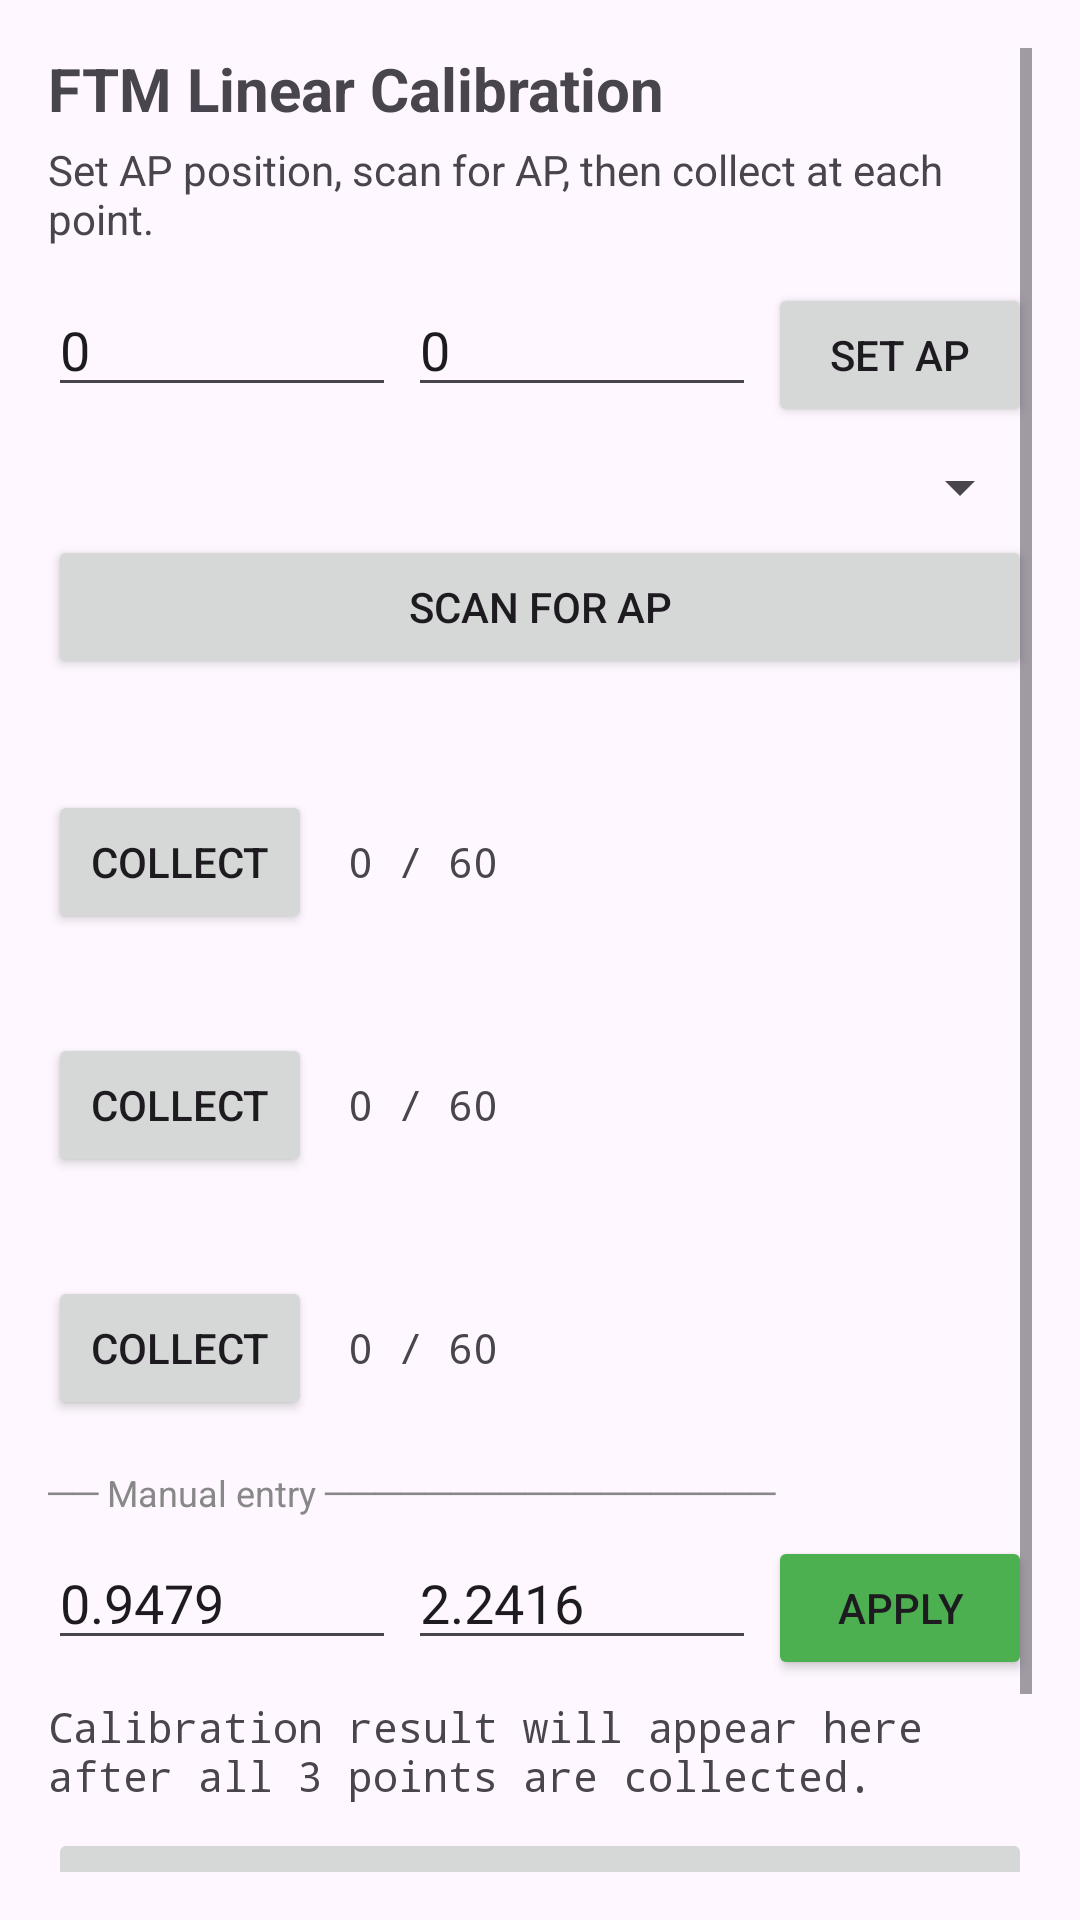

Write the Android layout XML for this screen, with the resource values it uses.
<!-- AndroidManifest.xml: application theme Theme.WifiFTM -->
<!-- res/layout/activity_calibration.xml -->
<?xml version="1.0" encoding="utf-8"?>
<ScrollView xmlns:android="http://schemas.android.com/apk/res/android"
    android:layout_width="match_parent"
    android:layout_height="match_parent"
    android:padding="16dp">

    <LinearLayout
        android:layout_width="match_parent"
        android:layout_height="wrap_content"
        android:orientation="vertical">

        <TextView
            android:layout_width="wrap_content"
            android:layout_height="wrap_content"
            android:text="FTM Linear Calibration"
            android:textSize="20sp"
            android:textStyle="bold"
            android:layout_marginBottom="4dp" />

        <TextView
            android:id="@+id/tvCalStatus"
            android:layout_width="match_parent"
            android:layout_height="wrap_content"
            android:text="Set AP position, scan for AP, then collect at each point."
            android:layout_marginBottom="12dp" />

        
        <LinearLayout
            android:layout_width="match_parent"
            android:layout_height="wrap_content"
            android:orientation="horizontal"
            android:layout_marginBottom="8dp">

            <EditText
                android:id="@+id/etCalApX"
                android:layout_width="0dp"
                android:layout_height="wrap_content"
                android:layout_weight="1"
                android:hint="AP X (m)"
                android:inputType="numberDecimal|numberSigned"
                android:text="0"
                android:layout_marginEnd="4dp" />

            <EditText
                android:id="@+id/etCalApY"
                android:layout_width="0dp"
                android:layout_height="wrap_content"
                android:layout_weight="1"
                android:hint="AP Y (m)"
                android:inputType="numberDecimal|numberSigned"
                android:text="0"
                android:layout_marginEnd="4dp" />

            <Button
                android:id="@+id/btnCalSetAp"
                android:layout_width="wrap_content"
                android:layout_height="wrap_content"
                android:text="Set AP" />
        </LinearLayout>

        
        <Spinner
            android:id="@+id/spinnerCalAP"
            android:layout_width="match_parent"
            android:layout_height="wrap_content"
            android:layout_marginBottom="4dp" />

        <Button
            android:id="@+id/btnCalScan"
            android:layout_width="match_parent"
            android:layout_height="wrap_content"
            android:text="Scan for AP"
            android:layout_marginBottom="16dp" />

        
        <TextView
            android:id="@+id/tvPoint1Label"
            android:layout_width="match_parent"
            android:layout_height="wrap_content"
            android:textStyle="bold"
            android:layout_marginBottom="2dp" />

        <LinearLayout
            android:layout_width="match_parent"
            android:layout_height="wrap_content"
            android:orientation="horizontal"
            android:layout_marginBottom="12dp">

            <Button
                android:id="@+id/btnCollect1"
                android:layout_width="wrap_content"
                android:layout_height="wrap_content"
                android:text="Collect" />

            <TextView
                android:id="@+id/tvPoint1Progress"
                android:layout_width="wrap_content"
                android:layout_height="wrap_content"
                android:layout_gravity="center_vertical"
                android:layout_marginStart="12dp"
                android:text="0 / 60"
                android:fontFamily="monospace" />
        </LinearLayout>

        
        <TextView
            android:id="@+id/tvPoint2Label"
            android:layout_width="match_parent"
            android:layout_height="wrap_content"
            android:textStyle="bold"
            android:layout_marginBottom="2dp" />

        <LinearLayout
            android:layout_width="match_parent"
            android:layout_height="wrap_content"
            android:orientation="horizontal"
            android:layout_marginBottom="12dp">

            <Button
                android:id="@+id/btnCollect2"
                android:layout_width="wrap_content"
                android:layout_height="wrap_content"
                android:text="Collect" />

            <TextView
                android:id="@+id/tvPoint2Progress"
                android:layout_width="wrap_content"
                android:layout_height="wrap_content"
                android:layout_gravity="center_vertical"
                android:layout_marginStart="12dp"
                android:text="0 / 60"
                android:fontFamily="monospace" />
        </LinearLayout>

        
        <TextView
            android:id="@+id/tvPoint3Label"
            android:layout_width="match_parent"
            android:layout_height="wrap_content"
            android:textStyle="bold"
            android:layout_marginBottom="2dp" />

        <LinearLayout
            android:layout_width="match_parent"
            android:layout_height="wrap_content"
            android:orientation="horizontal"
            android:layout_marginBottom="16dp">

            <Button
                android:id="@+id/btnCollect3"
                android:layout_width="wrap_content"
                android:layout_height="wrap_content"
                android:text="Collect" />

            <TextView
                android:id="@+id/tvPoint3Progress"
                android:layout_width="wrap_content"
                android:layout_height="wrap_content"
                android:layout_gravity="center_vertical"
                android:layout_marginStart="12dp"
                android:text="0 / 60"
                android:fontFamily="monospace" />
        </LinearLayout>

        
        <TextView
            android:layout_width="match_parent"
            android:layout_height="wrap_content"
            android:text="── Manual entry ──────────────────"
            android:textSize="12sp"
            android:textColor="#888888"
            android:layout_marginBottom="6dp" />

        <LinearLayout
            android:layout_width="match_parent"
            android:layout_height="wrap_content"
            android:orientation="horizontal"
            android:layout_marginBottom="6dp">

            <EditText
                android:id="@+id/etManualSlope"
                android:layout_width="0dp"
                android:layout_height="wrap_content"
                android:layout_weight="1"
                android:hint="Slope"
                android:inputType="numberDecimal|numberSigned"
                android:text="0.9479"
                android:layout_marginEnd="4dp" />

            <EditText
                android:id="@+id/etManualIntercept"
                android:layout_width="0dp"
                android:layout_height="wrap_content"
                android:layout_weight="1"
                android:hint="Intercept"
                android:inputType="numberDecimal|numberSigned"
                android:text="2.2416" />

            <Button
                android:id="@+id/btnManualApply"
                android:layout_width="wrap_content"
                android:layout_height="wrap_content"
                android:text="Apply"
                android:layout_marginStart="4dp"
                android:backgroundTint="#4CAF50" />
        </LinearLayout>

        
        <TextView
            android:id="@+id/tvCalResult"
            android:layout_width="match_parent"
            android:layout_height="wrap_content"
            android:text="Calibration result will appear here after all 3 points are collected."
            android:fontFamily="monospace"
            android:layout_marginBottom="8dp" />

        <Button
            android:id="@+id/btnCalApply"
            android:layout_width="match_parent"
            android:layout_height="wrap_content"
            android:text="Apply and Save Calibration"
            android:enabled="false" />

        <Button
            android:id="@+id/btnCalReset"
            android:layout_width="match_parent"
            android:layout_height="wrap_content"
            android:text="Reset to Default (0.947 / 3.37)"
            android:layout_marginTop="4dp" />

    </LinearLayout>
</ScrollView>
<!-- resources referenced by this layout -->
<resources>
  <style name="Theme.WifiFTM" parent="Base.Theme.WifiFTM" />
  <style name="Base.Theme.WifiFTM" parent="Theme.Material3.DayNight.NoActionBar">
          
          
      </style>
</resources>
